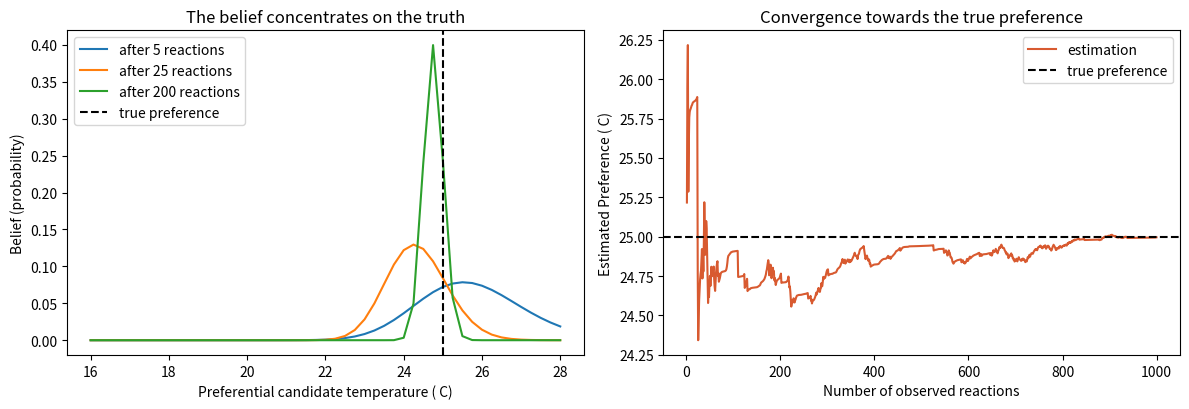

This figure's Python source:
"""
Semaine 3 — Preference learning, premiere version.
Un occupant a une temperature preferee CACHEE. On ne voit que ses reactions
("trop froid" / "c'est bon" / "trop chaud"). Un estimateur bayesien
doit deviner la preference cachee a partir de ces seules reactions.
"""
import numpy as np
from math import erf
import matplotlib
matplotlib.use("Agg")
import matplotlib.pyplot as plt

rng = np.random.default_rng(0)

def Phi(x):                      # fonction de repartition de la loi normale
    return 0.5 * (1 + np.vectorize(erf)(x / np.sqrt(2)))

# ---------- 1) L'OCCUPANT SYNTHETIQUE (verite cachee) ----------
P_TRUE = 25.0                    # sa temperature preferee (l'estimateur l'ignore)
W      = 1.0                     # demi-largeur de sa zone de confort (deg C)
SIGMA  = 2.0                     # bruit : il n'est pas parfaitement coherent

def occupant_feedback(T):
    """Reaction de l'occupant a une temperature T (avec un peu de hasard)."""
    perceived = (T - P_TRUE) + rng.normal(0, SIGMA)
    if perceived >  W: return "too_hot"
    if perceived < -W: return "too_cold"
    return "confortable"

# ---------- 2) L'ESTIMATEUR BAYESIEN ----------
grid = np.arange(16, 28.01, 0.25)     # toutes les preferences candidates
log_belief = np.zeros_like(grid)      # croyance (en log), uniforme au depart

def likelihood(T, fb):
    """Probabilite de la reaction 'fb' a la temperature T, pour CHAQUE candidate."""
    diff = T - grid
    p_hot  = 1 - Phi((W - diff) / SIGMA)
    p_cold = Phi((-W - diff) / SIGMA)
    p_comf = np.clip(1 - p_hot - p_cold, 1e-9, None)
    if fb == "too_hot": return np.clip(p_hot, 1e-9, None)
    if fb == "too_cold": return np.clip(p_cold, 1e-9, None)
    return p_comf

# ---------- 3) L'EXPERIENCE ----------
# Un "controleur" fait varier la temperature de la piece pour explorer (marche aleatoire).
T = 22.0
N = 1000
estimates, snapshots = [], {}
for k in range(N):
    T = np.clip(T + rng.normal(0, 0.8), 18, 26)
    fb = occupant_feedback(T)
    log_belief += np.log(likelihood(T, fb))            # <-- mise a jour bayesienne
    belief = np.exp(log_belief - log_belief.max())
    belief /= belief.sum()
    estimates.append((belief * grid).sum())            # estimation = moyenne de la croyance
    if k + 1 in (5, 25, 200):
        snapshots[k + 1] = belief.copy()

print(f"TRUE Preference (disabled) : {P_TRUE:.2f} C")
print(f"ESTIMED Preference after {N} reactions : {estimates[-1]:.2f} C")

# ---------- 4) VISUALISATION ----------
fig, (ax1, ax2) = plt.subplots(1, 2, figsize=(12, 4.2))

for n_obs, bel in snapshots.items():
    ax1.plot(grid, bel, label=f"after {n_obs} reactions")
ax1.axvline(P_TRUE, color="k", ls="--", label="true preference")
ax1.set_xlabel("Preferential candidate temperature ( C)")
ax1.set_ylabel("Belief (probability)")
ax1.set_title("The belief concentrates on the truth")
ax1.legend()

ax2.plot(range(1, N + 1), estimates, color="#D85A30", label="estimation")
ax2.axhline(P_TRUE, color="k", ls="--", label="true preference")
ax2.set_xlabel("Number of observed reactions")
ax2.set_ylabel("Estimated Preference ( C)")
ax2.set_title("Convergence towards the true preference")
ax2.legend()

plt.tight_layout()
plt.savefig("preference_convergence.png", dpi=110)
print("Figure enregistree.")
